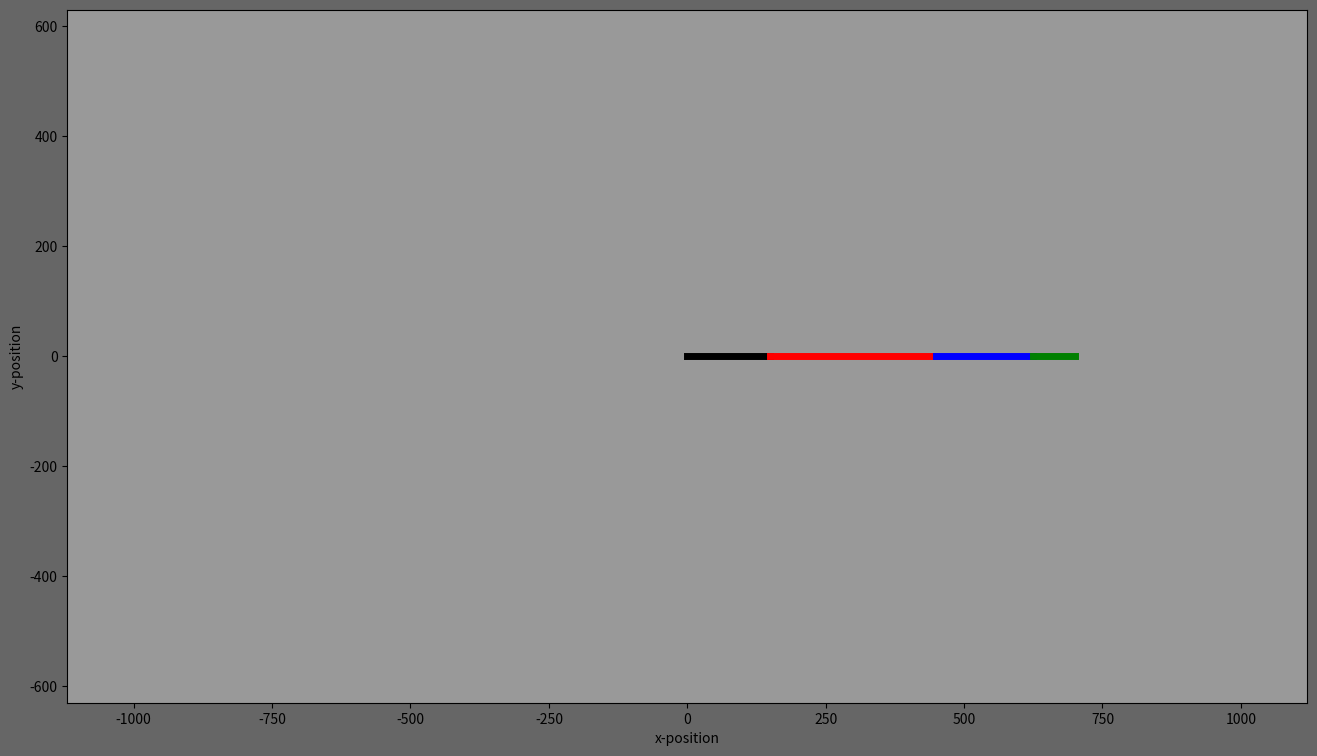

Write Python code to recreate this figure.
import matplotlib.pyplot as plt
import matplotlib.gridspec as gridspec
import matplotlib.animation as animation
import numpy as np


class Bar:
    def __init__(self, pivot_point, radius, angular_velocity):
        self.tracking_plot = plt.subplot
        self.radius = radius
        self.ang_vel = angular_velocity
        self.pivot_point = pivot_point
        self.connected_links = []
        self.tip_position = np.zeros([2, frame_count])
        self.calculate_positions()
        self.plot = plt.subplot

    def calculate_positions(self):
        self.tip_position = self.pivot_point + self.radius * np.array([np.cos(self.ang_vel * time),
                                                                       np.sin(self.ang_vel * time)])

    def get_plot(self, ax, color, color2):
        self.plot = ax.plot([], [], color, linewidth=5)[0]
        self.tracking_plot = ax.plot([], [], color2, linewidth=1)[0]


def update_plot(t):
    # draw bars
    link1.plot.set_xdata([link1.pivot_point[0][t], link1.tip_position[0][t]])
    link1.plot.set_ydata([link1.pivot_point[1][t], link1.tip_position[1][t]])
    link2.plot.set_xdata([link2.pivot_point[0][t], link2.tip_position[0][t]])
    link2.plot.set_ydata([link2.pivot_point[1][t], link2.tip_position[1][t]])
    link3.plot.set_xdata([link3.pivot_point[0][t], link3.tip_position[0][t]])
    link3.plot.set_ydata([link3.pivot_point[1][t], link3.tip_position[1][t]])
    link4.plot.set_xdata([link4.pivot_point[0][t], link4.tip_position[0][t]])
    link4.plot.set_ydata([link4.pivot_point[1][t], link4.tip_position[1][t]])
    # draw links' past positions
    link1.tracking_plot.set_data([link1.tip_position[0][0:t], link1.tip_position[1][0:t]])
    link2.tracking_plot.set_data([link2.tip_position[0][0:t], link2.tip_position[1][0:t]])
    link3.tracking_plot.set_data([link3.tip_position[0][0:t], link3.tip_position[1][0:t]])
    link4.tracking_plot.set_data([link4.tip_position[0][0:t], link4.tip_position[1][0:t]])

    return link1.plot, link2.plot, link3.plot, link4.plot, \
           link1.tracking_plot, link2.tracking_plot, link3.tracking_plot, link4.tracking_plot


if __name__ == '__main__':
    t_0 = 0
    t_end = 45
    dt = 0.1
    time = np.arange(t_0, t_end + dt, dt)
    frame_count = len(time)

    link1 = Bar(pivot_point=np.zeros([2, frame_count]), radius=150, angular_velocity=2)
    link2 = Bar(pivot_point=link1.tip_position, radius=300, angular_velocity=4)
    link3 = Bar(pivot_point=link2.tip_position, radius=175, angular_velocity=1)
    link4 = Bar(pivot_point=link3.tip_position, radius=75, angular_velocity=10)

    fig = plt.figure(figsize=(16, 9), dpi=120, facecolor=[0.4, 0.4, 0.4])
    gs = gridspec.GridSpec(5, 5)

    ax0 = fig.add_subplot(gs[0:5, 0:5], facecolor=[0.6, 0.6, 0.6])
    ax0.set_xlim(-1120, 1120)
    ax0.set_ylim(-630, 630)
    ax0.set_xlabel('x-position')
    ax0.set_ylabel('y-position')

    link1.get_plot(ax0, color='k', color2='k:')
    link2.get_plot(ax0, color='r', color2='r:')
    link3.get_plot(ax0, color='b', color2='b:')
    link4.get_plot(ax0, color='g', color2='g:')

    plane_ani = animation.FuncAnimation(fig, update_plot, frames=frame_count, interval=40, repeat=True, blit=True)
    plt.show()
